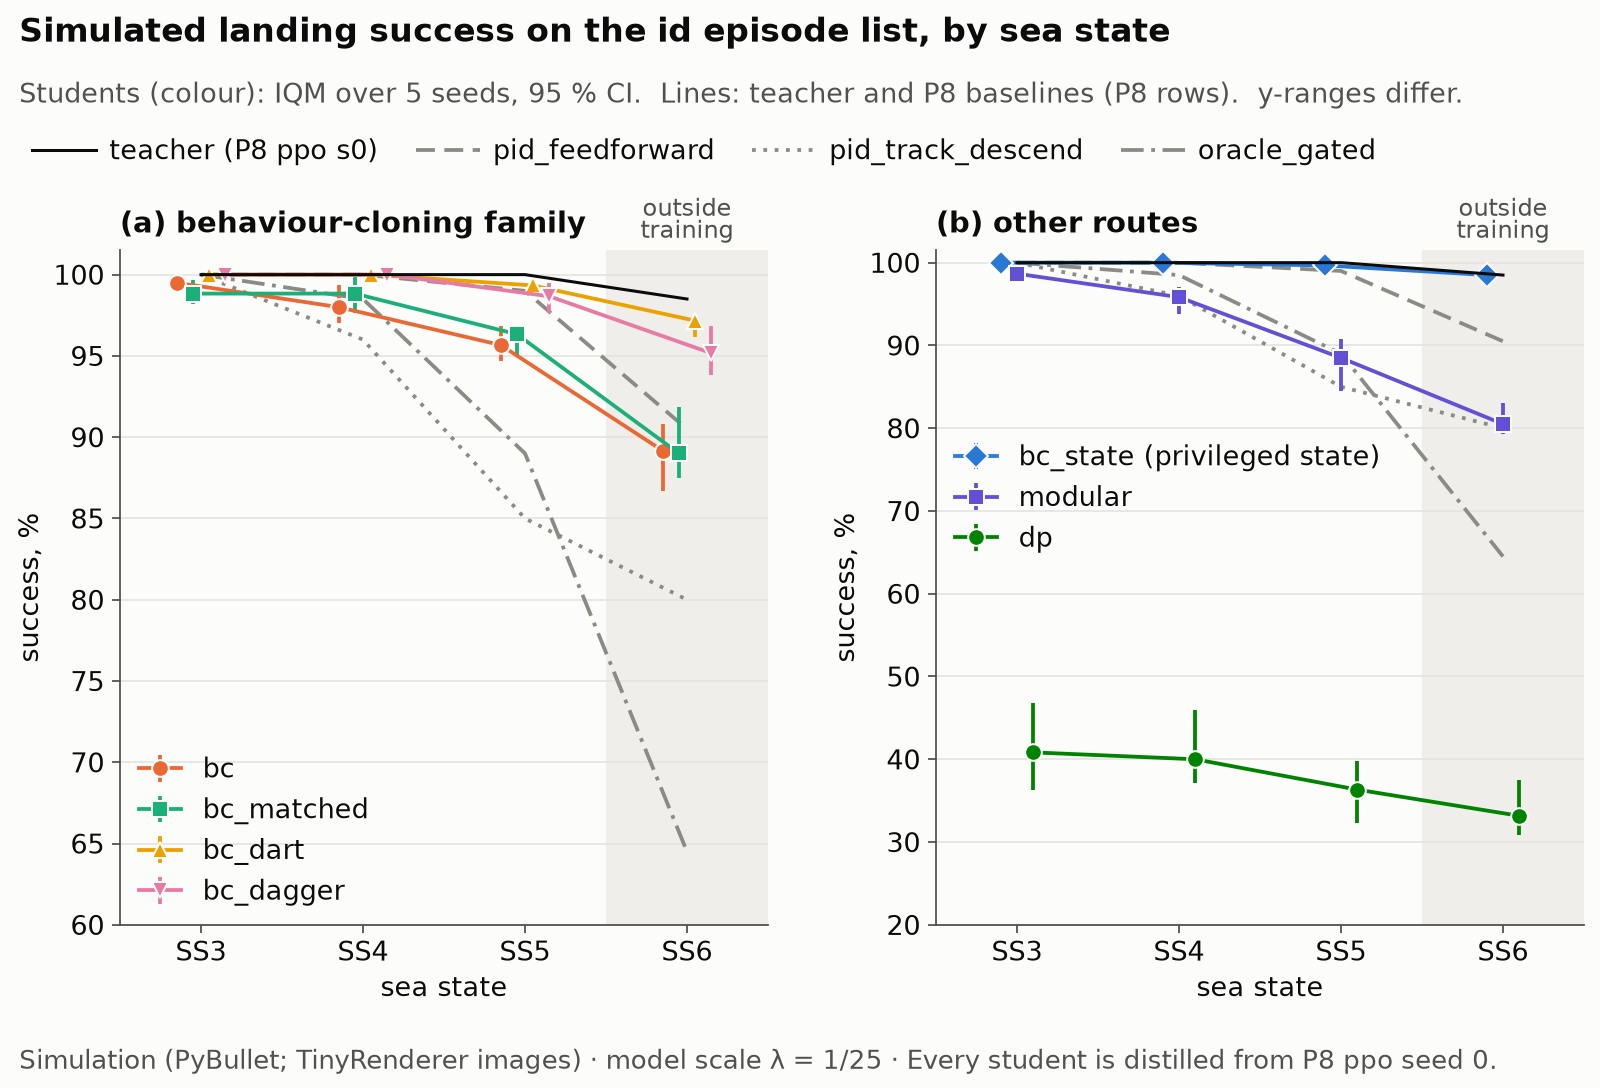

Values plotted in this chart, from the file beside it:
panel, series, x, value, lo, hi, n, unit, scale, text, note, source_file, source_row, value_col, lo_col, hi_col, n_col, text_col
(a) behaviour-cloning family, ppo, SS3, 100, 98.12, 100, 200, %, 100, , P8 committed rows, Wilson 95 % CI, results/e08/baselines.csv, method=ppo;list=id;ss=SS3, success_rate, success_wilson_lo, success_wilson_hi, n_episodes, 
(a) behaviour-cloning family, ppo, SS4, 100, 98.12, 100, 200, %, 100, , P8 committed rows, Wilson 95 % CI, results/e08/baselines.csv, method=ppo;list=id;ss=SS4, success_rate, success_wilson_lo, success_wilson_hi, n_episodes, 
(a) behaviour-cloning family, ppo, SS5, 100, 98.12, 100, 200, %, 100, , P8 committed rows, Wilson 95 % CI, results/e08/baselines.csv, method=ppo;list=id;ss=SS5, success_rate, success_wilson_lo, success_wilson_hi, n_episodes, 
(a) behaviour-cloning family, ppo, SS6, 98.5, 95.68, 99.49, 200, %, 100, , P8 committed rows, Wilson 95 % CI, results/e08/baselines.csv, method=ppo;list=id;ss=SS6, success_rate, success_wilson_lo, success_wilson_hi, n_episodes, 
(a) behaviour-cloning family, pid_feedforward, SS3, 100, 98.12, 100, 200, %, 100, , P8 committed rows, Wilson 95 % CI, results/e08/baselines.csv, method=pid_feedforward;list=id;ss=SS3, success_rate, success_wilson_lo, success_wilson_hi, n_episodes, 
(a) behaviour-cloning family, pid_feedforward, SS4, 100, 98.12, 100, 200, %, 100, , P8 committed rows, Wilson 95 % CI, results/e08/baselines.csv, method=pid_feedforward;list=id;ss=SS4, success_rate, success_wilson_lo, success_wilson_hi, n_episodes, 
(a) behaviour-cloning family, pid_feedforward, SS5, 99, 96.43, 99.73, 200, %, 100, , P8 committed rows, Wilson 95 % CI, results/e08/baselines.csv, method=pid_feedforward;list=id;ss=SS5, success_rate, success_wilson_lo, success_wilson_hi, n_episodes, 
(a) behaviour-cloning family, pid_feedforward, SS6, 90.5, 85.64, 93.83, 200, %, 100, , P8 committed rows, Wilson 95 % CI, results/e08/baselines.csv, method=pid_feedforward;list=id;ss=SS6, success_rate, success_wilson_lo, success_wilson_hi, n_episodes, 
(a) behaviour-cloning family, pid_track_descend, SS3, 100, 98.12, 100, 200, %, 100, , P8 committed rows, Wilson 95 % CI, results/e08/baselines.csv, method=pid_track_descend;list=id;ss=SS3, success_rate, success_wilson_lo, success_wilson_hi, n_episodes, 
(a) behaviour-cloning family, pid_track_descend, SS4, 96, 92.31, 97.96, 200, %, 100, , P8 committed rows, Wilson 95 % CI, results/e08/baselines.csv, method=pid_track_descend;list=id;ss=SS4, success_rate, success_wilson_lo, success_wilson_hi, n_episodes, 
(a) behaviour-cloning family, pid_track_descend, SS5, 85, 79.39, 89.29, 200, %, 100, , P8 committed rows, Wilson 95 % CI, results/e08/baselines.csv, method=pid_track_descend;list=id;ss=SS5, success_rate, success_wilson_lo, success_wilson_hi, n_episodes, 
(a) behaviour-cloning family, pid_track_descend, SS6, 80, 73.91, 84.95, 200, %, 100, , P8 committed rows, Wilson 95 % CI, results/e08/baselines.csv, method=pid_track_descend;list=id;ss=SS6, success_rate, success_wilson_lo, success_wilson_hi, n_episodes, 
(a) behaviour-cloning family, oracle_gated, SS3, 100, 98.12, 100, 200, %, 100, , P8 committed rows, Wilson 95 % CI, results/e08/baselines.csv, method=oracle_gated;list=id;ss=SS3, success_rate, success_wilson_lo, success_wilson_hi, n_episodes, 
(a) behaviour-cloning family, oracle_gated, SS4, 98.5, 95.68, 99.49, 200, %, 100, , P8 committed rows, Wilson 95 % CI, results/e08/baselines.csv, method=oracle_gated;list=id;ss=SS4, success_rate, success_wilson_lo, success_wilson_hi, n_episodes, 
(a) behaviour-cloning family, oracle_gated, SS5, 89, 83.91, 92.62, 200, %, 100, , P8 committed rows, Wilson 95 % CI, results/e08/baselines.csv, method=oracle_gated;list=id;ss=SS5, success_rate, success_wilson_lo, success_wilson_hi, n_episodes, 
(a) behaviour-cloning family, oracle_gated, SS6, 64.5, 57.65, 70.8, 200, %, 100, , P8 committed rows, Wilson 95 % CI, results/e08/baselines.csv, method=oracle_gated;list=id;ss=SS6, success_rate, success_wilson_lo, success_wilson_hi, n_episodes, 
(a) behaviour-cloning family, bc, SS3, 99.5, 99, 100, 1000, %, 100, , IQM over seeds, stratified-bootstrap 95 …, results/e08/aggregate.csv, tag=core;arm=bc;list=id;ss=SS3, success_iqm, success_iqm_lo, success_iqm_hi, n_seeds*n_episodes_per_seed, 
(a) behaviour-cloning family, bc, SS4, 98, 97, 99.33, 1000, %, 100, , IQM over seeds, stratified-bootstrap 95 …, results/e08/aggregate.csv, tag=core;arm=bc;list=id;ss=SS4, success_iqm, success_iqm_lo, success_iqm_hi, n_seeds*n_episodes_per_seed, 
(a) behaviour-cloning family, bc, SS5, 95.67, 94.67, 96.83, 1000, %, 100, , IQM over seeds, stratified-bootstrap 95 …, results/e08/aggregate.csv, tag=core;arm=bc;list=id;ss=SS5, success_iqm, success_iqm_lo, success_iqm_hi, n_seeds*n_episodes_per_seed, 
(a) behaviour-cloning family, bc, SS6, 89.17, 86.67, 90.83, 1000, %, 100, , IQM over seeds, stratified-bootstrap 95 …, results/e08/aggregate.csv, tag=core;arm=bc;list=id;ss=SS6, success_iqm, success_iqm_lo, success_iqm_hi, n_seeds*n_episodes_per_seed, 
(a) behaviour-cloning family, bc_matched, SS3, 98.83, 98.17, 99.67, 1000, %, 100, , IQM over seeds, stratified-bootstrap 95 …, results/e08/aggregate.csv, tag=core;arm=bc_matched;list=id;ss=SS3, success_iqm, success_iqm_lo, success_iqm_hi, n_seeds*n_episodes_per_seed, 
(a) behaviour-cloning family, bc_matched, SS4, 98.83, 97.67, 99.83, 1000, %, 100, , IQM over seeds, stratified-bootstrap 95 …, results/e08/aggregate.csv, tag=core;arm=bc_matched;list=id;ss=SS4, success_iqm, success_iqm_lo, success_iqm_hi, n_seeds*n_episodes_per_seed, 
(a) behaviour-cloning family, bc_matched, SS5, 96.33, 95, 96.5, 1000, %, 100, , IQM over seeds, stratified-bootstrap 95 …, results/e08/aggregate.csv, tag=core;arm=bc_matched;list=id;ss=SS5, success_iqm, success_iqm_lo, success_iqm_hi, n_seeds*n_episodes_per_seed, 
(a) behaviour-cloning family, bc_matched, SS6, 89, 87.5, 91.83, 1000, %, 100, , IQM over seeds, stratified-bootstrap 95 …, results/e08/aggregate.csv, tag=core;arm=bc_matched;list=id;ss=SS6, success_iqm, success_iqm_lo, success_iqm_hi, n_seeds*n_episodes_per_seed, 
(a) behaviour-cloning family, bc_dart, SS3, 100, 99.67, 100, 1000, %, 100, , IQM over seeds, stratified-bootstrap 95 …, results/e08/aggregate.csv, tag=core;arm=bc_dart;list=id;ss=SS3, success_iqm, success_iqm_lo, success_iqm_hi, n_seeds*n_episodes_per_seed, 
(a) behaviour-cloning family, bc_dart, SS4, 100, 99.67, 100, 1000, %, 100, , IQM over seeds, stratified-bootstrap 95 …, results/e08/aggregate.csv, tag=core;arm=bc_dart;list=id;ss=SS4, success_iqm, success_iqm_lo, success_iqm_hi, n_seeds*n_episodes_per_seed, 
(a) behaviour-cloning family, bc_dart, SS5, 99.33, 99, 99.5, 1000, %, 100, , IQM over seeds, stratified-bootstrap 95 …, results/e08/aggregate.csv, tag=core;arm=bc_dart;list=id;ss=SS5, success_iqm, success_iqm_lo, success_iqm_hi, n_seeds*n_episodes_per_seed, 
(a) behaviour-cloning family, bc_dart, SS6, 97.17, 96.17, 97.5, 1000, %, 100, , IQM over seeds, stratified-bootstrap 95 …, results/e08/aggregate.csv, tag=core;arm=bc_dart;list=id;ss=SS6, success_iqm, success_iqm_lo, success_iqm_hi, n_seeds*n_episodes_per_seed, 
(a) behaviour-cloning family, bc_dagger, SS3, 100, 100, 100, 1000, %, 100, , IQM over seeds, stratified-bootstrap 95 …, results/e08/aggregate.csv, tag=core;arm=bc_dagger;list=id;ss=SS3, success_iqm, success_iqm_lo, success_iqm_hi, n_seeds*n_episodes_per_seed, 
(a) behaviour-cloning family, bc_dagger, SS4, 100, 99.67, 100, 1000, %, 100, , IQM over seeds, stratified-bootstrap 95 …, results/e08/aggregate.csv, tag=core;arm=bc_dagger;list=id;ss=SS4, success_iqm, success_iqm_lo, success_iqm_hi, n_seeds*n_episodes_per_seed, 
(a) behaviour-cloning family, bc_dagger, SS5, 98.67, 97.67, 99.5, 1000, %, 100, , IQM over seeds, stratified-bootstrap 95 …, results/e08/aggregate.csv, tag=core;arm=bc_dagger;list=id;ss=SS5, success_iqm, success_iqm_lo, success_iqm_hi, n_seeds*n_episodes_per_seed, 
(a) behaviour-cloning family, bc_dagger, SS6, 95.17, 93.83, 96.83, 1000, %, 100, , IQM over seeds, stratified-bootstrap 95 …, results/e08/aggregate.csv, tag=core;arm=bc_dagger;list=id;ss=SS6, success_iqm, success_iqm_lo, success_iqm_hi, n_seeds*n_episodes_per_seed, 
(b) other routes, ppo, SS3, 100, 98.12, 100, 200, %, 100, , P8 committed rows, Wilson 95 % CI, results/e08/baselines.csv, method=ppo;list=id;ss=SS3, success_rate, success_wilson_lo, success_wilson_hi, n_episodes, 
(b) other routes, ppo, SS4, 100, 98.12, 100, 200, %, 100, , P8 committed rows, Wilson 95 % CI, results/e08/baselines.csv, method=ppo;list=id;ss=SS4, success_rate, success_wilson_lo, success_wilson_hi, n_episodes, 
(b) other routes, ppo, SS5, 100, 98.12, 100, 200, %, 100, , P8 committed rows, Wilson 95 % CI, results/e08/baselines.csv, method=ppo;list=id;ss=SS5, success_rate, success_wilson_lo, success_wilson_hi, n_episodes, 
(b) other routes, ppo, SS6, 98.5, 95.68, 99.49, 200, %, 100, , P8 committed rows, Wilson 95 % CI, results/e08/baselines.csv, method=ppo;list=id;ss=SS6, success_rate, success_wilson_lo, success_wilson_hi, n_episodes, 
(b) other routes, pid_feedforward, SS3, 100, 98.12, 100, 200, %, 100, , P8 committed rows, Wilson 95 % CI, results/e08/baselines.csv, method=pid_feedforward;list=id;ss=SS3, success_rate, success_wilson_lo, success_wilson_hi, n_episodes, 
(b) other routes, pid_feedforward, SS4, 100, 98.12, 100, 200, %, 100, , P8 committed rows, Wilson 95 % CI, results/e08/baselines.csv, method=pid_feedforward;list=id;ss=SS4, success_rate, success_wilson_lo, success_wilson_hi, n_episodes, 
(b) other routes, pid_feedforward, SS5, 99, 96.43, 99.73, 200, %, 100, , P8 committed rows, Wilson 95 % CI, results/e08/baselines.csv, method=pid_feedforward;list=id;ss=SS5, success_rate, success_wilson_lo, success_wilson_hi, n_episodes, 
(b) other routes, pid_feedforward, SS6, 90.5, 85.64, 93.83, 200, %, 100, , P8 committed rows, Wilson 95 % CI, results/e08/baselines.csv, method=pid_feedforward;list=id;ss=SS6, success_rate, success_wilson_lo, success_wilson_hi, n_episodes, 
(b) other routes, pid_track_descend, SS3, 100, 98.12, 100, 200, %, 100, , P8 committed rows, Wilson 95 % CI, results/e08/baselines.csv, method=pid_track_descend;list=id;ss=SS3, success_rate, success_wilson_lo, success_wilson_hi, n_episodes, 
(b) other routes, pid_track_descend, SS4, 96, 92.31, 97.96, 200, %, 100, , P8 committed rows, Wilson 95 % CI, results/e08/baselines.csv, method=pid_track_descend;list=id;ss=SS4, success_rate, success_wilson_lo, success_wilson_hi, n_episodes, 
(b) other routes, pid_track_descend, SS5, 85, 79.39, 89.29, 200, %, 100, , P8 committed rows, Wilson 95 % CI, results/e08/baselines.csv, method=pid_track_descend;list=id;ss=SS5, success_rate, success_wilson_lo, success_wilson_hi, n_episodes, 
(b) other routes, pid_track_descend, SS6, 80, 73.91, 84.95, 200, %, 100, , P8 committed rows, Wilson 95 % CI, results/e08/baselines.csv, method=pid_track_descend;list=id;ss=SS6, success_rate, success_wilson_lo, success_wilson_hi, n_episodes, 
(b) other routes, oracle_gated, SS3, 100, 98.12, 100, 200, %, 100, , P8 committed rows, Wilson 95 % CI, results/e08/baselines.csv, method=oracle_gated;list=id;ss=SS3, success_rate, success_wilson_lo, success_wilson_hi, n_episodes, 
(b) other routes, oracle_gated, SS4, 98.5, 95.68, 99.49, 200, %, 100, , P8 committed rows, Wilson 95 % CI, results/e08/baselines.csv, method=oracle_gated;list=id;ss=SS4, success_rate, success_wilson_lo, success_wilson_hi, n_episodes, 
(b) other routes, oracle_gated, SS5, 89, 83.91, 92.62, 200, %, 100, , P8 committed rows, Wilson 95 % CI, results/e08/baselines.csv, method=oracle_gated;list=id;ss=SS5, success_rate, success_wilson_lo, success_wilson_hi, n_episodes, 
(b) other routes, oracle_gated, SS6, 64.5, 57.65, 70.8, 200, %, 100, , P8 committed rows, Wilson 95 % CI, results/e08/baselines.csv, method=oracle_gated;list=id;ss=SS6, success_rate, success_wilson_lo, success_wilson_hi, n_episodes, 
(b) other routes, bc_state, SS3, 100, 100, 100, 1000, %, 100, , IQM over seeds, stratified-bootstrap 95 …, results/e08/aggregate.csv, tag=core;arm=bc_state;list=id;ss=SS3, success_iqm, success_iqm_lo, success_iqm_hi, n_seeds*n_episodes_per_seed, 
(b) other routes, bc_state, SS4, 100, 100, 100, 1000, %, 100, , IQM over seeds, stratified-bootstrap 95 …, results/e08/aggregate.csv, tag=core;arm=bc_state;list=id;ss=SS4, success_iqm, success_iqm_lo, success_iqm_hi, n_seeds*n_episodes_per_seed, 
(b) other routes, bc_state, SS5, 99.67, 99.5, 100, 1000, %, 100, , IQM over seeds, stratified-bootstrap 95 …, results/e08/aggregate.csv, tag=core;arm=bc_state;list=id;ss=SS5, success_iqm, success_iqm_lo, success_iqm_hi, n_seeds*n_episodes_per_seed, 
(b) other routes, bc_state, SS6, 98.5, 97.83, 98.83, 1000, %, 100, , IQM over seeds, stratified-bootstrap 95 …, results/e08/aggregate.csv, tag=core;arm=bc_state;list=id;ss=SS6, success_iqm, success_iqm_lo, success_iqm_hi, n_seeds*n_episodes_per_seed, 
(b) other routes, modular, SS3, 98.67, 97.67, 99.67, 1000, %, 100, , IQM over seeds, stratified-bootstrap 95 …, results/e08/aggregate.csv, tag=core;arm=modular;list=id;ss=SS3, success_iqm, success_iqm_lo, success_iqm_hi, n_seeds*n_episodes_per_seed, 
(b) other routes, modular, SS4, 95.83, 93.83, 97, 1000, %, 100, , IQM over seeds, stratified-bootstrap 95 …, results/e08/aggregate.csv, tag=core;arm=modular;list=id;ss=SS4, success_iqm, success_iqm_lo, success_iqm_hi, n_seeds*n_episodes_per_seed, 
(b) other routes, modular, SS5, 88.5, 84.5, 90.83, 1000, %, 100, , IQM over seeds, stratified-bootstrap 95 …, results/e08/aggregate.csv, tag=core;arm=modular;list=id;ss=SS5, success_iqm, success_iqm_lo, success_iqm_hi, n_seeds*n_episodes_per_seed, 
(b) other routes, modular, SS6, 80.5, 79.33, 83, 1000, %, 100, , IQM over seeds, stratified-bootstrap 95 …, results/e08/aggregate.csv, tag=core;arm=modular;list=id;ss=SS6, success_iqm, success_iqm_lo, success_iqm_hi, n_seeds*n_episodes_per_seed, 
(b) other routes, dp, SS3, 40.83, 36.33, 46.83, 1000, %, 100, , IQM over seeds, stratified-bootstrap 95 …, results/e08/aggregate.csv, tag=core;arm=dp;list=id;ss=SS3, success_iqm, success_iqm_lo, success_iqm_hi, n_seeds*n_episodes_per_seed, 
(b) other routes, dp, SS4, 40, 37.17, 46, 1000, %, 100, , IQM over seeds, stratified-bootstrap 95 …, results/e08/aggregate.csv, tag=core;arm=dp;list=id;ss=SS4, success_iqm, success_iqm_lo, success_iqm_hi, n_seeds*n_episodes_per_seed, 
(b) other routes, dp, SS5, 36.33, 32.33, 39.83, 1000, %, 100, , IQM over seeds, stratified-bootstrap 95 …, results/e08/aggregate.csv, tag=core;arm=dp;list=id;ss=SS5, success_iqm, success_iqm_lo, success_iqm_hi, n_seeds*n_episodes_per_seed, 
(b) other routes, dp, SS6, 33.17, 30.83, 37.5, 1000, %, 100, , IQM over seeds, stratified-bootstrap 95 …, results/e08/aggregate.csv, tag=core;arm=dp;list=id;ss=SS6, success_iqm, success_iqm_lo, success_iqm_hi, n_seeds*n_episodes_per_seed, 
... 3 more rows
